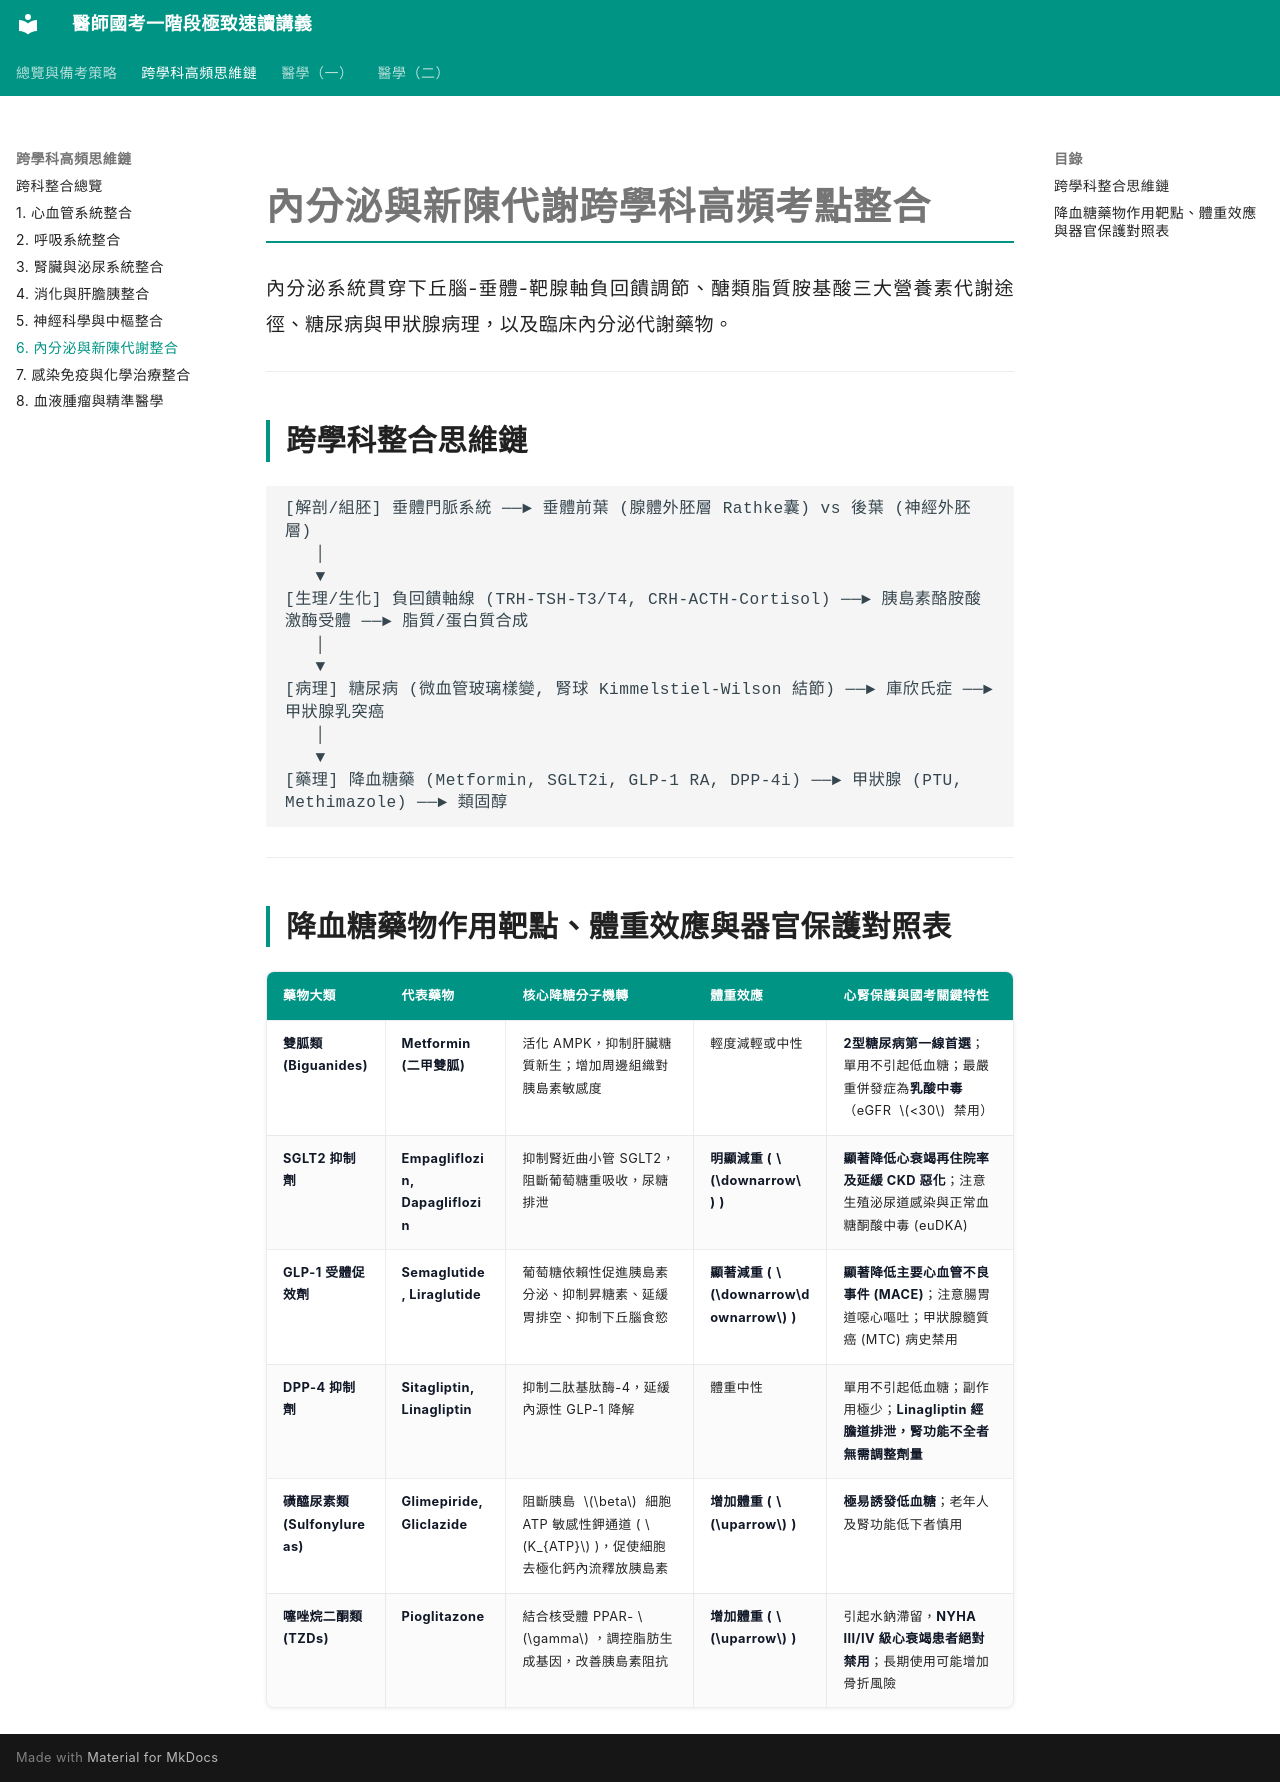

repository: woieyufan/med1 · page: high-yield/endocrine_metabolism.html · generator: mkdocs

# 內分泌與新陳代謝跨學科高頻考點整合

內分泌系統貫穿下丘腦-垂體-靶腺軸負回饋調節、醣類脂質胺基酸三大營養素代謝途徑、糖尿病與甲狀腺病理，以及臨床內分泌代謝藥物。

---

## 跨學科整合思維鏈

```
[解剖/組胚] 垂體門脈系統 ──► 垂體前葉 (腺體外胚層 Rathke囊) vs 後葉 (神經外胚層)
   │
   ▼
[生理/生化] 負回饋軸線 (TRH-TSH-T3/T4, CRH-ACTH-Cortisol) ──► 胰島素酪胺酸激酶受體 ──► 脂質/蛋白質合成
   │
   ▼
[病理] 糖尿病 (微血管玻璃樣變, 腎球 Kimmelstiel-Wilson 結節) ──► 庫欣氏症 ──► 甲狀腺乳突癌
   │
   ▼
[藥理] 降血糖藥 (Metformin, SGLT2i, GLP-1 RA, DPP-4i) ──► 甲狀腺 (PTU, Methimazole) ──► 類固醇
```

---

## 降血糖藥物作用靶點、體重效應與器官保護對照表

| 藥物大類 | 代表藥物 | 核心降糖分子機轉 | 體重效應 | 心腎保護與國考關鍵特性 |
| :--- | :--- | :--- | :--- | :--- |
| **雙胍類 (Biguanides)** | **Metformin (二甲雙胍)** | 活化 AMPK，抑制肝臟糖質新生；增加周邊組織對胰島素敏感度 | 輕度減輕或中性 | **2型糖尿病第一線首選**；單用不引起低血糖；最嚴重併發症為**乳酸中毒**（eGFR $<30$ 禁用） |
| **SGLT2 抑制劑** | **Empagliflozin, Dapagliflozin** | 抑制腎近曲小管 SGLT2，阻斷葡萄糖重吸收，尿糖排泄 | **明顯減重 ($\downarrow$)** | **顯著降低心衰竭再住院率及延緩 CKD 惡化**；注意生殖泌尿道感染與正常血糖酮酸中毒 (euDKA) |
| **GLP-1 受體促效劑** | **Semaglutide, Liraglutide** | 葡萄糖依賴性促進胰島素分泌、抑制昇糖素、延緩胃排空、抑制下丘腦食慾 | **顯著減重 ($\downarrow\downarrow$)** | **顯著降低主要心血管不良事件 (MACE)**；注意腸胃道噁心嘔吐；甲狀腺髓質癌 (MTC) 病史禁用 |
| **DPP-4 抑制劑** | **Sitagliptin, Linagliptin** | 抑制二肽基肽酶-4，延緩內源性 GLP-1 降解 | 體重中性 | 單用不引起低血糖；副作用極少；**Linagliptin 經膽道排泄，腎功能不全者無需調整劑量** |
| **磺醯尿素類 (Sulfonylureas)** | **Glimepiride, Gliclazide** | 阻斷胰島 $\beta$ 細胞 ATP 敏感性鉀通道 ($K_{ATP}$)，促使細胞去極化鈣內流釋放胰島素 | **增加體重 ($\uparrow$)** | **極易誘發低血糖**；老年人及腎功能低下者慎用 |
| **噻唑烷二酮類 (TZDs)** | **Pioglitazone** | 結合核受體 PPAR-$\gamma$，調控脂肪生成基因，改善胰島素阻抗 | **增加體重 ($\uparrow$)** | 引起水鈉滯留，**NYHA III/IV 級心衰竭患者絕對禁用**；長期使用可能增加骨折風險 |
